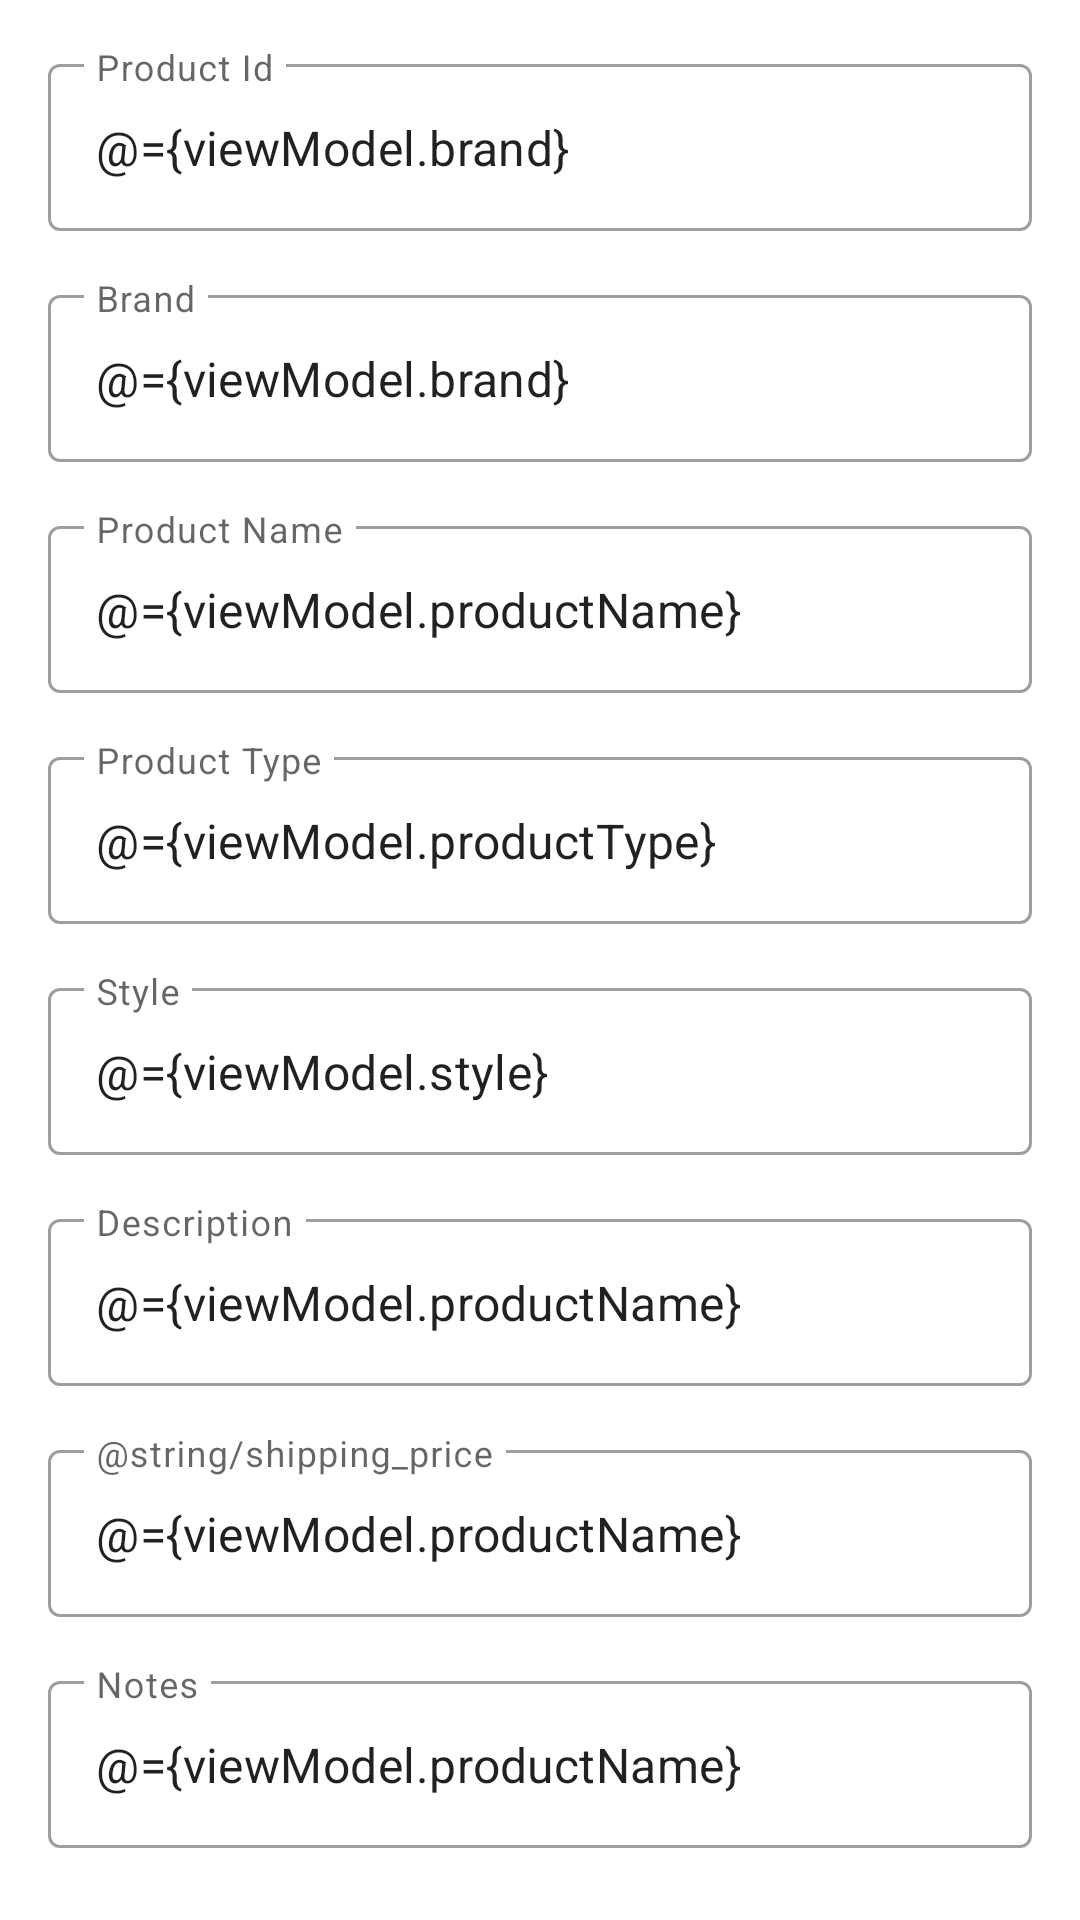

Here is an Android app screen rendered from its layout file. Give the layout XML and the strings, colors and styles it references.
<!-- AndroidManifest.xml: application theme Theme.CommentSold -->
<!-- res/layout/fragment_new_product.xml -->
<?xml version="1.0" encoding="utf-8"?>
<androidx.constraintlayout.widget.ConstraintLayout xmlns:android="http://schemas.android.com/apk/res/android"
    android:layout_width="match_parent"
    android:layout_height="match_parent"
    xmlns:app="http://schemas.android.com/apk/res-auto">

    <com.google.android.material.textfield.TextInputLayout
        android:id="@+id/idTextLayout"
        android:layout_width="match_parent"
        android:layout_height="0dp"
        android:hint="@string/product_id"
        style="@style/Widget.MaterialComponents.TextInputLayout.OutlinedBox"
        android:layout_marginHorizontal="@dimen/material_large"
        android:layout_marginTop="@dimen/material_large"
        app:layout_constraintTop_toTopOf="parent">

        <com.google.android.material.textfield.TextInputEditText
            android:id="@+id/idEditText"
            android:layout_width="match_parent"
            android:layout_height="wrap_content"
            android:lines="1"
            android:singleLine="false"
            android:text="@={viewModel.brand}"
            android:gravity="top" />
    </com.google.android.material.textfield.TextInputLayout>

    <com.google.android.material.textfield.TextInputLayout
        android:id="@+id/brandTextLayout"
        android:layout_width="match_parent"
        android:layout_height="0dp"
        android:hint="@string/brand"
        style="@style/Widget.MaterialComponents.TextInputLayout.OutlinedBox"
        android:layout_marginHorizontal="@dimen/material_large"
        android:layout_marginTop="@dimen/material_large"
        app:layout_constraintTop_toBottomOf="@id/idTextLayout">

        <com.google.android.material.textfield.TextInputEditText
            android:id="@+id/brandEditText"
            android:layout_width="match_parent"
            android:layout_height="wrap_content"
            android:lines="1"
            android:singleLine="false"
            android:text="@={viewModel.brand}"
            android:gravity="top" />
    </com.google.android.material.textfield.TextInputLayout>

    <com.google.android.material.textfield.TextInputLayout
        android:id="@+id/productNameTextLayout"
        android:layout_width="match_parent"
        android:layout_height="0dp"
        android:hint="@string/product_name"
        style="@style/Widget.MaterialComponents.TextInputLayout.OutlinedBox"
        android:layout_marginHorizontal="@dimen/material_large"
        android:layout_marginTop="@dimen/material_large"
        app:layout_constraintTop_toBottomOf="@id/brandTextLayout">

        <com.google.android.material.textfield.TextInputEditText
            android:id="@+id/productNameEditText"
            android:layout_width="match_parent"
            android:layout_height="wrap_content"
            android:lines="1"
            android:singleLine="false"
            android:text="@={viewModel.productName}"
            android:gravity="top" />
    </com.google.android.material.textfield.TextInputLayout>

    <com.google.android.material.textfield.TextInputLayout
        android:id="@+id/productTypeTextLayout"
        android:layout_width="match_parent"
        android:layout_height="0dp"
        android:hint="@string/product_type"
        style="@style/Widget.MaterialComponents.TextInputLayout.OutlinedBox"
        android:layout_marginHorizontal="@dimen/material_large"
        android:layout_marginTop="@dimen/material_large"
        app:layout_constraintTop_toBottomOf="@id/productNameTextLayout">

        <com.google.android.material.textfield.TextInputEditText
            android:id="@+id/productTypeEditText"
            android:layout_width="match_parent"
            android:layout_height="wrap_content"
            android:lines="1"
            android:singleLine="false"
            android:text="@={viewModel.productType}"
            android:gravity="top" />
    </com.google.android.material.textfield.TextInputLayout>

    <com.google.android.material.textfield.TextInputLayout
        android:id="@+id/styleTextLayout"
        android:layout_width="match_parent"
        android:layout_height="0dp"
        android:hint="@string/style"
        style="@style/Widget.MaterialComponents.TextInputLayout.OutlinedBox"
        android:layout_marginHorizontal="@dimen/material_large"
        android:layout_marginTop="@dimen/material_large"
        app:layout_constraintTop_toBottomOf="@id/productTypeTextLayout">

        <com.google.android.material.textfield.TextInputEditText
            android:id="@+id/styleEditText"
            android:layout_width="match_parent"
            android:layout_height="wrap_content"
            android:lines="1"
            android:singleLine="false"
            android:text="@={viewModel.style}"
            android:gravity="top" />
    </com.google.android.material.textfield.TextInputLayout>

    <com.google.android.material.textfield.TextInputLayout
        android:id="@+id/descriptionTextLayout"
        android:layout_width="match_parent"
        android:layout_height="0dp"
        android:hint="@string/description"
        style="@style/Widget.MaterialComponents.TextInputLayout.OutlinedBox"
        android:layout_marginHorizontal="@dimen/material_large"
        android:layout_marginTop="@dimen/material_large"
        app:layout_constraintTop_toBottomOf="@id/styleTextLayout">

        <com.google.android.material.textfield.TextInputEditText
            android:id="@+id/descriptionEditText"
            android:layout_width="match_parent"
            android:layout_height="wrap_content"
            android:lines="1"
            android:singleLine="false"
            android:text="@={viewModel.productName}"
            android:gravity="top" />
    </com.google.android.material.textfield.TextInputLayout>

    <com.google.android.material.textfield.TextInputLayout
        android:id="@+id/priceTextLayout"
        android:layout_width="match_parent"
        android:layout_height="0dp"
        android:hint="@string/shipping_price"
        style="@style/Widget.MaterialComponents.TextInputLayout.OutlinedBox"
        android:layout_marginHorizontal="@dimen/material_large"
        android:layout_marginTop="@dimen/material_large"
        app:layout_constraintTop_toBottomOf="@id/descriptionTextLayout">

        <com.google.android.material.textfield.TextInputEditText
            android:id="@+id/priceEditText"
            android:layout_width="match_parent"
            android:layout_height="wrap_content"
            android:lines="1"
            android:singleLine="false"
            android:text="@={viewModel.productName}"
            android:gravity="top" />
    </com.google.android.material.textfield.TextInputLayout>


    <com.google.android.material.textfield.TextInputLayout
        android:id="@+id/noteTextLayout"
        android:layout_width="match_parent"
        android:layout_height="0dp"
        android:hint="@string/note"
        style="@style/Widget.MaterialComponents.TextInputLayout.OutlinedBox"
        android:layout_marginHorizontal="@dimen/material_large"
        android:layout_marginTop="@dimen/material_large"
        app:layout_constraintTop_toBottomOf="@id/priceTextLayout">

        <com.google.android.material.textfield.TextInputEditText
            android:id="@+id/noteEditText"
            android:layout_width="match_parent"
            android:layout_height="wrap_content"
            android:lines="1"
            android:singleLine="false"
            android:text="@={viewModel.productName}"
            android:gravity="top" />
    </com.google.android.material.textfield.TextInputLayout>
</androidx.constraintlayout.widget.ConstraintLayout>
<!-- resources referenced by this layout -->
<resources>
  <dimen name="material_large">16dp</dimen>
  <string name="brand">Brand</string>
  <string name="description">Description</string>
  <string name="note">Notes</string>
  <string name="product_id">Product Id</string>
  <string name="product_name">Product Name</string>
  <string name="product_type">Product Type</string>
  <string name="style">Style</string>
  <style name="Theme.CommentSold" parent="Theme.MaterialComponents.DayNight.DarkActionBar">
          
          <item name="colorPrimary">@color/purple_500</item>
          <item name="colorPrimaryVariant">@color/purple_700</item>
          <item name="colorOnPrimary">@color/white</item>
          
          <item name="colorSecondary">@color/teal_200</item>
          <item name="colorSecondaryVariant">@color/teal_700</item>
          <item name="colorOnSecondary">@color/black</item>
          
          <item name="android:statusBarColor" tools:targetApi="l">?attr/colorPrimaryVariant</item>
          
      </style>
  <!-- not gathered from this repository: default colours our renderer supplied (Android Studio template values) -->
  <color name="purple_500">#FF6200EE</color>
  <color name="purple_700">#FF3700B3</color>
  <color name="teal_200">#FF03DAC5</color>
  <color name="teal_700">#FF018786</color>
  <color name="black">#FF000000</color>
  <color name="white">#FFFFFFFF</color>
</resources>
